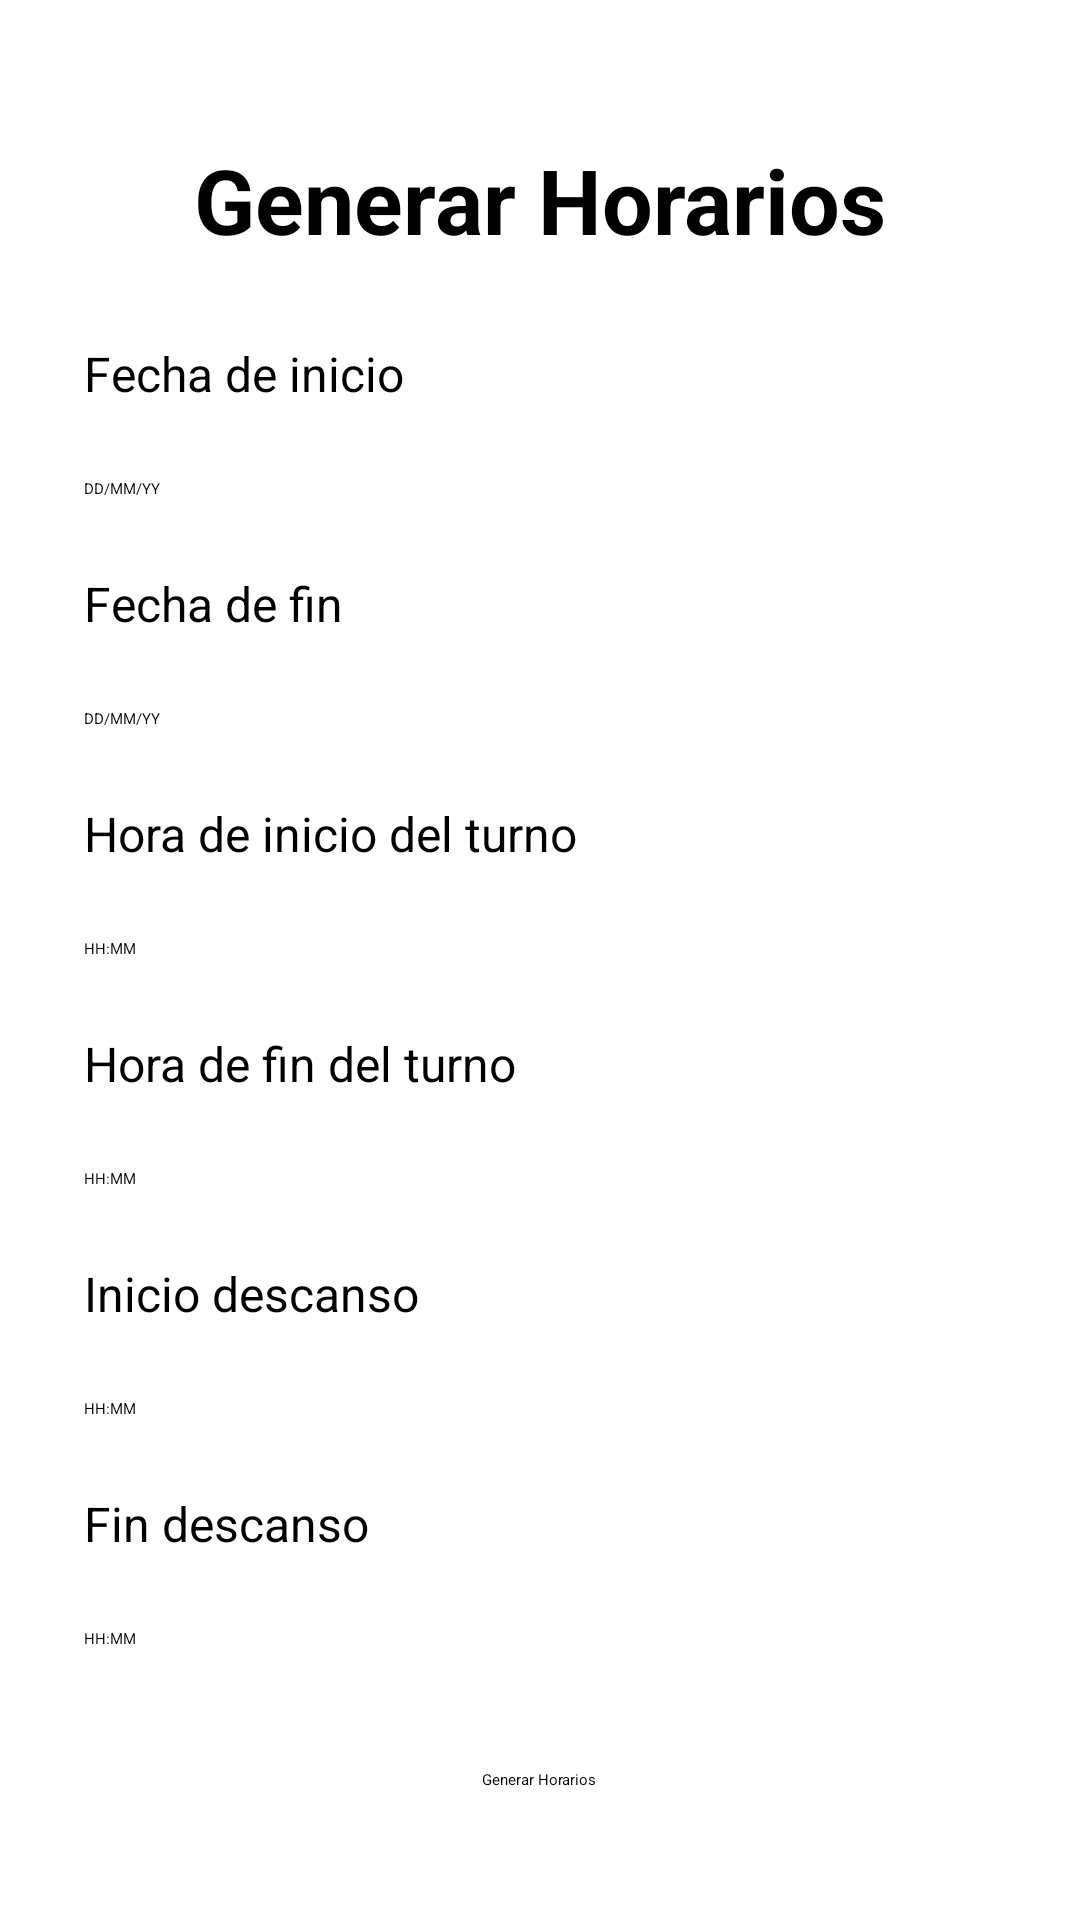

Produce the Android XML layout that renders to this screen, including the resource entries it uses.
<!-- AndroidManifest.xml: application theme Theme.LoginFuncional2 -->
<!-- res/layout/activity_generar_horarios.xml -->
<?xml version="1.0" encoding="utf-8"?>
<ScrollView
    xmlns:android="http://schemas.android.com/apk/res/android"
    xmlns:app="http://schemas.android.com/apk/res-auto"
    android:layout_width="match_parent"
    android:layout_height="match_parent"
    android:padding="16dp">
<LinearLayout
    android:layout_width="match_parent"
    android:layout_height="wrap_content"
    android:layout_gravity="center"
    android:orientation="vertical">
    <TextView
        android:id="@+id/tv_titulo"
        android:gravity="center"
        android:textStyle="bold"
        android:layout_width="match_parent"
        android:layout_height="wrap_content"
        android:text="Generar Horarios"
        android:textSize="30sp"
        android:padding="15dp"/>
    
    <TextView
        android:id="@+id/tv_fecha_inicio"
        android:layout_width="match_parent"
        android:layout_height="wrap_content"
        android:text="Fecha de inicio"
        android:textSize="16sp"
        android:padding="12dp"/>

    <EditText
        android:id="@+id/et_fecha_inicio"
        android:layout_width="match_parent"
        android:layout_height="wrap_content"
        android:focusable="false"
        android:hint="DD/MM/YY"
        android:inputType="none"
        android:padding="12dp"/>

    
    <TextView
        android:id="@+id/tv_fecha_fin"
        android:layout_width="match_parent"
        android:layout_height="wrap_content"
        android:text="Fecha de fin"
        android:textSize="16sp"
        android:padding="12dp"/>

    <EditText
        android:id="@+id/et_fecha_fin"
        android:layout_width="match_parent"
        android:layout_height="wrap_content"
        android:focusable="false"
        android:hint="DD/MM/YY"
        android:inputType="none"
        android:padding="12dp"
        />

    
    <TextView
        android:id="@+id/tv_hora_inicio"
        android:layout_width="match_parent"
        android:layout_height="wrap_content"
        android:text="Hora de inicio del turno"
        android:textSize="16sp"
        android:padding="12dp"/>

    <EditText
        android:id="@+id/et_hora_inicio"
        android:layout_width="match_parent"
        android:layout_height="wrap_content"
        android:focusable="false"
        android:hint="HH:MM"
        android:inputType="none"
        android:padding="12dp"/>

    
    <TextView
        android:id="@+id/tv_hora_fin"
        android:layout_width="match_parent"
        android:layout_height="wrap_content"
        android:text="Hora de fin del turno"
        android:textSize="16sp"
        android:padding="12dp"/>

    <EditText
        android:id="@+id/et_hora_fin"
        android:layout_width="match_parent"
        android:layout_height="wrap_content"
        android:focusable="false"
        android:hint="HH:MM"
        android:inputType="none"
        android:padding="12dp"/>

    

    <TextView
        android:id="@+id/tv_descanso_inicio"
        android:layout_width="match_parent"
        android:layout_height="wrap_content"
        android:padding="12dp"
        android:text="Inicio descanso"
        android:textSize="16sp" />

    <EditText
        android:id="@+id/et_descanso_inicio"
        android:layout_width="match_parent"
        android:layout_height="wrap_content"
        android:focusable="false"
        android:hint="HH:MM"
        android:inputType="none"
        android:padding="12dp"/>

    
    <TextView
        android:id="@+id/tv_descanso_fin"
        android:layout_width="match_parent"
        android:layout_height="wrap_content"
        android:text="Fin descanso"
        android:textSize="16sp"
        android:padding="12dp"/>

    <EditText
        android:id="@+id/et_descanso_fin"
        android:layout_width="match_parent"
        android:layout_height="wrap_content"
        android:focusable="false"
        android:hint="HH:MM"
        android:inputType="none"
        android:padding="12dp"/>

    
    <Button
        android:id="@+id/btn_generar_horarios"
        android:layout_width="wrap_content"
        android:layout_height="wrap_content"
        android:layout_gravity="center"
        android:text="Generar Horarios"
        android:padding="12dp"
        android:layout_marginTop="16dp"/>
</LinearLayout>
</ScrollView>
<!-- resources referenced by this layout -->
<resources>
  <style name="Theme.LoginFuncional2" parent="Theme.MaterialComponents.DayNight.NoActionBar">
  
          
          <item name="colorPrimary">#121212</item>
          <item name="colorPrimaryVariant">#1F1F1F</item>
          <item name="colorOnPrimary">#FFFFFF</item>
  
          
          <item name="colorSecondary">#03DAC5</item>
          <item name="colorOnSecondary">#000000</item>
  
          
          <item name="android:windowBackground">#121212</item>
  
          
          <item name="colorSurface">#1E1E1E</item>
          <item name="colorOnSurface">#FFFFFF</item>
  
          
          <item name="android:textColor">#FFFFFF</item>
  
          
          <item name="android:statusBarColor">#121212</item>
  
          
          <item name="android:navigationBarColor">#121212</item>
      </style>
</resources>
